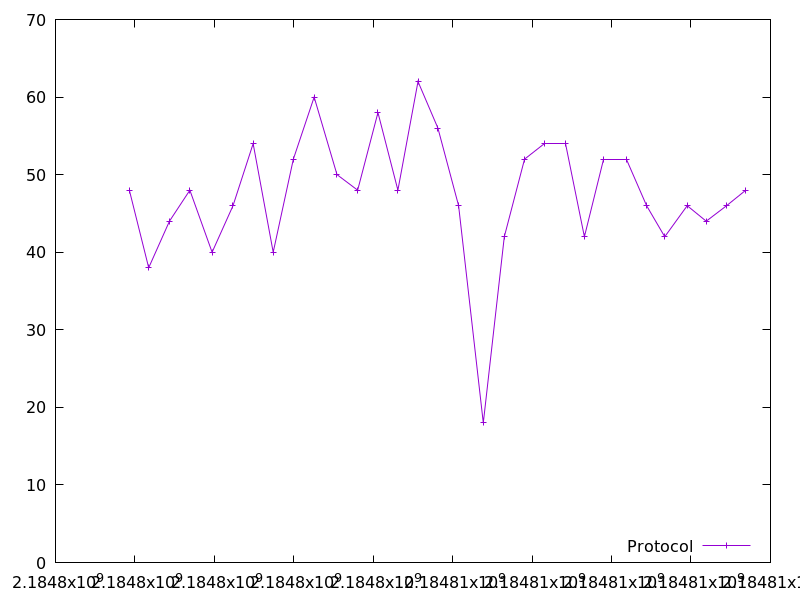

Data behind this chart, as committed beside it:
2184797859.683319, 48.0
2184798346, 38.0
2184798869, 44.0
2184799382, 48.0
2184799942, 40.0
2184800469, 46.0
2184800977, 54.0
2184801481, 40.0
2184801988, 52.0
2184802512, 60.0
2184803088, 50.0
2184803607, 48.0
2184804118, 58.0
2184804620, 48.0
2184805127, 62.0
2184805627, 56.0
2184806149, 46.0
2184806771, 18.0
2184807299, 42.0
2184807809, 52.0
2184808319, 54.0
2184808832, 54.0
2184809316, 42.0
2184809803, 52.0
2184810367, 52.0
2184810882, 46.0
2184811338, 42.0
2184811904, 46.0
2184812383, 44.0
2184812894, 46.0
2184813378, 48.0
